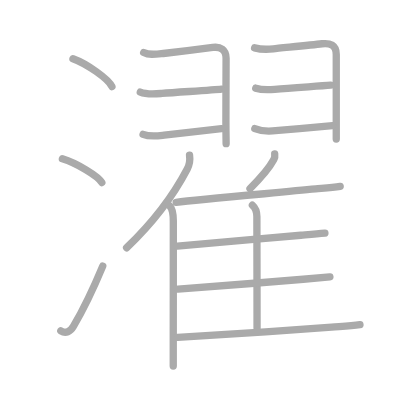
t = 0.00 s
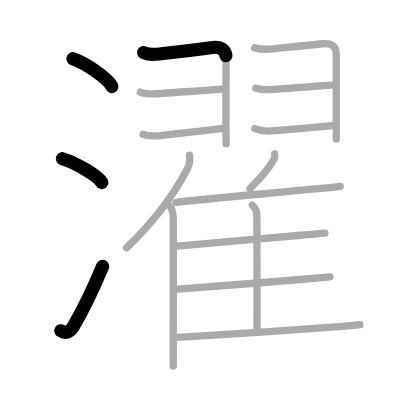
t = 3.50 s
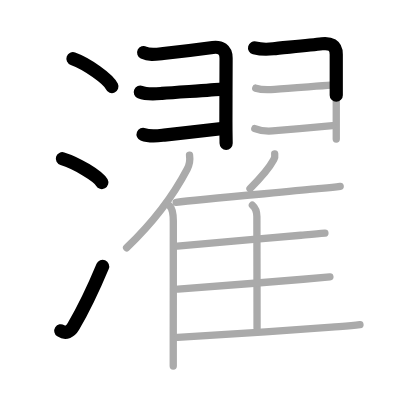
t = 6.75 s
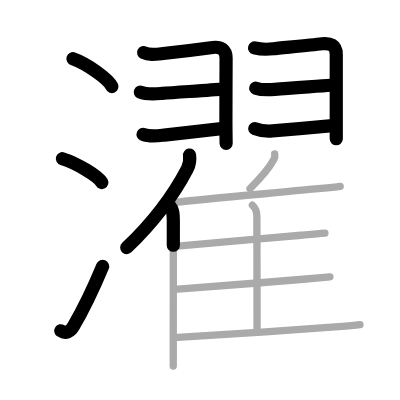
t = 10.25 s
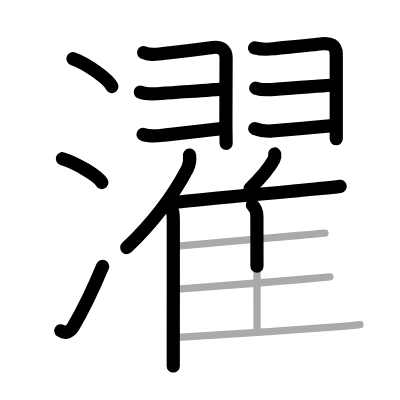
t = 13.50 s
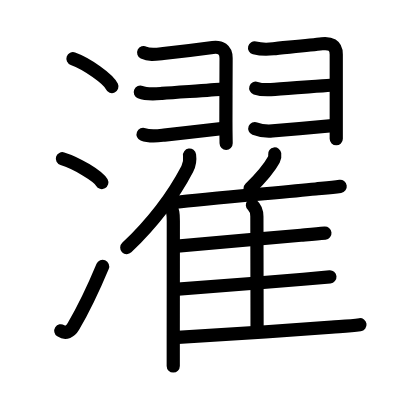
t = 17.00 s

The animated SVG that drew these frames (rendered in a browser with its animation timeline set to each time). Animation: 17 SMIL elements (animate=17); one cycle of 17.00 s.

<?xml version="1.0" standalone="no"?>
<!DOCTYPE svg PUBLIC "-//W3C//DTD SVG 1.1//EN"   "http://www.w3.org/Graphics/SVG/1.1/DTD/svg11.dtd">
<svg width="400px" height="400px"  version="1.1" xmlns="http://www.w3.org/2000/svg">
  <defs>
    <marker id="Triangle" viewBox="0 0 10 10" refX="0" refY="5" markerUnits="strokeWidth" markerWidth="3" style="stroke-opacity:0%;fill:#aaaaaa;" markerHeight="2" orient="auto">
      <path d="M 0 0 L 10 5 L 0 10 z" />
    </marker>
    
    <marker id="Arrow" viewBox="0 0 10 10" refX="5" refY="5" markerUnits="strokeWidth" markerWidth="1.8" style="stroke-opacity:0%;fill:#770000;" markerHeight="2" orient="auto">
      <path d="M 0 4 L 6 4 L 4 1 L 10 5 L 4 9 L 6 6 L 0 6 z" />
        <circle cx="5" cy="5" r="5" />
      </marker>
    
    <marker id="TriangleRed" viewBox="0 0 10 10" refX="0" refY="5" markerUnits="strokeWidth" markerWidth="3" style="stroke-opacity:0%;fill:#CC0000;" markerHeight="2" orient="auto">
      <path d="M 0 0 L 10 5 L 0 10 z" />
    </marker>
    
    <marker id="ArrowRed" viewBox="0 0 10 10" refX="5" refY="5" markerUnits="strokeWidth" markerWidth="1.8" style="stroke-opacity:0%;fill:#CC0000;" markerHeight="2" orient="auto">
      <path d="M 0 4 L 6 4 L 4 1 L 10 5 L 4 9 L 6 6 L 0 6 z" />
        <circle cx="5" cy="5" r="5" />
      </marker>
    
  </defs>
  
  <path style="fill:#ffffff; fill-opacity:100%; fill-rule:evenodd; stroke-width:0;" d="M 0 0 L 400px 0 L 400px 400px L 0 400px L 0 0" />

  <g transform="scale(3.6697247706422 3.6697247706422)">
<path style="fill:none; fill-opacity:0%; fill-rule:evenodd; stroke:#aaaaaa; stroke-opacity:100%; stroke-width: 1.5pt; stroke-linejoin:round; stroke-linecap:round;" d="M19.88 16c3.75 1.34 9.69 5.51 10.62 7.59"></path>
<path style="fill:none; fill-opacity:0%; fill-rule:evenodd; stroke:#aaaaaa; stroke-opacity:100%; stroke-width: 1.5pt; stroke-linejoin:round; stroke-linecap:round;" d="M17 43.25c3.79 1.15 9.8 4.72 10.75 6.5"></path>
<path style="fill:none; fill-opacity:0%; fill-rule:evenodd; stroke:#aaaaaa; stroke-opacity:100%; stroke-width: 1.5pt; stroke-linejoin:round; stroke-linecap:round;" d="M16.57 90.14c1.36 0.87 2.6 0.23 3.43-1.18c2.75-4.7 5.5-10.45 8-16.45"></path>
<path style="fill:none; fill-opacity:0%; fill-rule:evenodd; stroke:#aaaaaa; stroke-opacity:100%; stroke-width: 1.5pt; stroke-linejoin:round; stroke-linecap:round;" d="M39.15 14.32c1.54 0.77 3.05 0.52 5.35 0.26c2-0.22 10.32-1.22 13.48-1.65c2.08-0.28 3.63 0.55 3.63 2.92c0 1.07-0.05 12.15-0.05 17.39c0 2.9 0.06 5.2 0.06 5.91"></path>
<path style="fill:none; fill-opacity:0%; fill-rule:evenodd; stroke:#aaaaaa; stroke-opacity:100%; stroke-width: 1.5pt; stroke-linejoin:round; stroke-linecap:round;" d="M38.23 25.1c1.81 0.73 4.03 0.5 5.9 0.35c4.83-0.37 14.21-0.93 16.21-1.16"></path>
<path style="fill:none; fill-opacity:0%; fill-rule:evenodd; stroke:#aaaaaa; stroke-opacity:100%; stroke-width: 1.5pt; stroke-linejoin:round; stroke-linecap:round;" d="M38.99 36.61c1.9 0.76 3.84 0.44 5.76 0.21c4.58-0.54 13.76-1.56 15.6-1.77"></path>
<path style="fill:none; fill-opacity:0%; fill-rule:evenodd; stroke:#aaaaaa; stroke-opacity:100%; stroke-width: 1.5pt; stroke-linejoin:round; stroke-linecap:round;" d="M69.37 13.04c1.75 0.46 2.8 0.52 5.1 0.26c1.95-0.22 10-0.99 13.29-1.38c2.15-0.25 3.87 0.33 3.87 2.9c0 0.77 0 11.37 0 17.93c0 2.84 0 4.93 0 5.12"></path>
<path style="fill:none; fill-opacity:0%; fill-rule:evenodd; stroke:#aaaaaa; stroke-opacity:100%; stroke-width: 1.5pt; stroke-linejoin:round; stroke-linecap:round;" d="M69.69 24.02c1.43 0.48 3.43 0.48 5.18 0.32c4.55-0.41 12-0.84 15.22-1.12"></path>
<path style="fill:none; fill-opacity:0%; fill-rule:evenodd; stroke:#aaaaaa; stroke-opacity:100%; stroke-width: 1.5pt; stroke-linejoin:round; stroke-linecap:round;" d="M69.44 35.03c1.61 0.64 3.14 0.78 4.81 0.65c4.34-0.34 14.3-1.23 16.37-1.46"></path>
<path style="fill:none; fill-opacity:0%; fill-rule:evenodd; stroke:#aaaaaa; stroke-opacity:100%; stroke-width: 1.5pt; stroke-linejoin:round; stroke-linecap:round;" d="M51.65 42.27c0.18 1.27-0.05 2.68-0.62 3.77c-3.62 6.93-8.41 13.72-16.53 21.47"></path>
<path style="fill:none; fill-opacity:0%; fill-rule:evenodd; stroke:#aaaaaa; stroke-opacity:100%; stroke-width: 1.5pt; stroke-linejoin:round; stroke-linecap:round;" d="M46.23 56.11c0.96 0.96 1 2.49 1 4.14c0 8.19-0.01 21.7-0.02 30.99c0 3.84 0 6.91 0 8.51"></path>
<path style="fill:none; fill-opacity:0%; fill-rule:evenodd; stroke:#aaaaaa; stroke-opacity:100%; stroke-width: 1.5pt; stroke-linejoin:round; stroke-linecap:round;" d="M74.86 41.96c0.07 0.48-0.02 1.12-0.24 1.53c-1.42 2.64-3.23 4.68-6.49 7.89"></path>
<path style="fill:none; fill-opacity:0%; fill-rule:evenodd; stroke:#aaaaaa; stroke-opacity:100%; stroke-width: 1.5pt; stroke-linejoin:round; stroke-linecap:round;" d="M48 55.12c6.31-0.74 27.02-2.57 38.01-3.63c2.23-0.21 4.48-0.37 6.69-0.7"></path>
<path style="fill:none; fill-opacity:0%; fill-rule:evenodd; stroke:#aaaaaa; stroke-opacity:100%; stroke-width: 1.5pt; stroke-linejoin:round; stroke-linecap:round;" d="M68.78 55.9c0.97 0.85 1.22 1.97 1.22 3.11c0 5.85 0.05 21.11 0.05 30.47"></path>
<path style="fill:none; fill-opacity:0%; fill-rule:evenodd; stroke:#aaaaaa; stroke-opacity:100%; stroke-width: 1.5pt; stroke-linejoin:round; stroke-linecap:round;" d="M48.34 67.05c5.88-0.47 23.82-2.12 33.65-2.94c2.18-0.18 4.37-0.35 6.55-0.57"></path>
<path style="fill:none; fill-opacity:0%; fill-rule:evenodd; stroke:#aaaaaa; stroke-opacity:100%; stroke-width: 1.5pt; stroke-linejoin:round; stroke-linecap:round;" d="M48.51 78.8c5.96-0.44 23.8-1.82 34.12-2.71c2.42-0.21 4.84-0.43 7.27-0.66"></path>
<path style="fill:none; fill-opacity:0%; fill-rule:evenodd; stroke:#aaaaaa; stroke-opacity:100%; stroke-width: 1.5pt; stroke-linejoin:round; stroke-linecap:round;" d="M48.42 91.94c7.38-0.4 29.69-1.86 41.96-2.8c2.56-0.2 5.15-0.33 7.71-0.66"></path>

<path style="fill:none; fill-opacity:0%; fill-rule:evenodd; stroke:#000000; stroke-opacity:100%; stroke-width: 2.7pt; stroke-linejoin:round; stroke-linecap:round;" d="M19.88 16c3.75 1.34 9.69 5.51 10.62 7.59" pathLength="100" stroke-dashoffset="100" stroke-dasharray="100 105"><animate id="dashAnim1" attributeName="stroke-dashoffset" from="100" to="0" dur="1s" calcMode="linear" fill="freeze"/></path>
<path style="fill:none; fill-opacity:0%; fill-rule:evenodd; stroke:#000000; stroke-opacity:100%; stroke-width: 2.7pt; stroke-linejoin:round; stroke-linecap:round;" d="M17 43.25c3.79 1.15 9.8 4.72 10.75 6.5" pathLength="100" stroke-dashoffset="100" stroke-dasharray="100 105"><animate id="dashAnim2" attributeName="stroke-dashoffset" from="100" to="0" dur="1s" calcMode="linear" begin="dashAnim1.end" fill="freeze"/></path>
<path style="fill:none; fill-opacity:0%; fill-rule:evenodd; stroke:#000000; stroke-opacity:100%; stroke-width: 2.7pt; stroke-linejoin:round; stroke-linecap:round;" d="M16.57 90.14c1.36 0.87 2.6 0.23 3.43-1.18c2.75-4.7 5.5-10.45 8-16.45" pathLength="100" stroke-dashoffset="100" stroke-dasharray="100 105"><animate id="dashAnim3" attributeName="stroke-dashoffset" from="100" to="0" dur="1s" calcMode="linear" begin="dashAnim2.end" fill="freeze"/></path>
<path style="fill:none; fill-opacity:0%; fill-rule:evenodd; stroke:#000000; stroke-opacity:100%; stroke-width: 2.7pt; stroke-linejoin:round; stroke-linecap:round;" d="M39.15 14.32c1.54 0.77 3.05 0.52 5.35 0.26c2-0.22 10.32-1.22 13.48-1.65c2.08-0.28 3.63 0.55 3.63 2.92c0 1.07-0.05 12.15-0.05 17.39c0 2.9 0.06 5.2 0.06 5.91" pathLength="100" stroke-dashoffset="100" stroke-dasharray="100 105"><animate id="dashAnim4" attributeName="stroke-dashoffset" from="100" to="0" dur="1s" calcMode="linear" begin="dashAnim3.end" fill="freeze"/></path>
<path style="fill:none; fill-opacity:0%; fill-rule:evenodd; stroke:#000000; stroke-opacity:100%; stroke-width: 2.7pt; stroke-linejoin:round; stroke-linecap:round;" d="M38.23 25.1c1.81 0.73 4.03 0.5 5.9 0.35c4.83-0.37 14.21-0.93 16.21-1.16" pathLength="100" stroke-dashoffset="100" stroke-dasharray="100 105"><animate id="dashAnim5" attributeName="stroke-dashoffset" from="100" to="0" dur="1s" calcMode="linear" begin="dashAnim4.end" fill="freeze"/></path>
<path style="fill:none; fill-opacity:0%; fill-rule:evenodd; stroke:#000000; stroke-opacity:100%; stroke-width: 2.7pt; stroke-linejoin:round; stroke-linecap:round;" d="M38.99 36.61c1.9 0.76 3.84 0.44 5.76 0.21c4.58-0.54 13.76-1.56 15.6-1.77" pathLength="100" stroke-dashoffset="100" stroke-dasharray="100 105"><animate id="dashAnim6" attributeName="stroke-dashoffset" from="100" to="0" dur="1s" calcMode="linear" begin="dashAnim5.end" fill="freeze"/></path>
<path style="fill:none; fill-opacity:0%; fill-rule:evenodd; stroke:#000000; stroke-opacity:100%; stroke-width: 2.7pt; stroke-linejoin:round; stroke-linecap:round;" d="M69.37 13.04c1.75 0.46 2.8 0.52 5.1 0.26c1.95-0.22 10-0.99 13.29-1.38c2.15-0.25 3.87 0.33 3.87 2.9c0 0.77 0 11.37 0 17.93c0 2.84 0 4.93 0 5.12" pathLength="100" stroke-dashoffset="100" stroke-dasharray="100 105"><animate id="dashAnim7" attributeName="stroke-dashoffset" from="100" to="0" dur="1s" calcMode="linear" begin="dashAnim6.end" fill="freeze"/></path>
<path style="fill:none; fill-opacity:0%; fill-rule:evenodd; stroke:#000000; stroke-opacity:100%; stroke-width: 2.7pt; stroke-linejoin:round; stroke-linecap:round;" d="M69.69 24.02c1.43 0.48 3.43 0.48 5.18 0.32c4.55-0.41 12-0.84 15.22-1.12" pathLength="100" stroke-dashoffset="100" stroke-dasharray="100 105"><animate id="dashAnim8" attributeName="stroke-dashoffset" from="100" to="0" dur="1s" calcMode="linear" begin="dashAnim7.end" fill="freeze"/></path>
<path style="fill:none; fill-opacity:0%; fill-rule:evenodd; stroke:#000000; stroke-opacity:100%; stroke-width: 2.7pt; stroke-linejoin:round; stroke-linecap:round;" d="M69.44 35.03c1.61 0.64 3.14 0.78 4.81 0.65c4.34-0.34 14.3-1.23 16.37-1.46" pathLength="100" stroke-dashoffset="100" stroke-dasharray="100 105"><animate id="dashAnim9" attributeName="stroke-dashoffset" from="100" to="0" dur="1s" calcMode="linear" begin="dashAnim8.end" fill="freeze"/></path>
<path style="fill:none; fill-opacity:0%; fill-rule:evenodd; stroke:#000000; stroke-opacity:100%; stroke-width: 2.7pt; stroke-linejoin:round; stroke-linecap:round;" d="M51.65 42.27c0.18 1.27-0.05 2.68-0.62 3.77c-3.62 6.93-8.41 13.72-16.53 21.47" pathLength="100" stroke-dashoffset="100" stroke-dasharray="100 105"><animate id="dashAnim10" attributeName="stroke-dashoffset" from="100" to="0" dur="1s" calcMode="linear" begin="dashAnim9.end" fill="freeze"/></path>
<path style="fill:none; fill-opacity:0%; fill-rule:evenodd; stroke:#000000; stroke-opacity:100%; stroke-width: 2.7pt; stroke-linejoin:round; stroke-linecap:round;" d="M46.23 56.11c0.96 0.96 1 2.49 1 4.14c0 8.19-0.01 21.7-0.02 30.99c0 3.84 0 6.91 0 8.51" pathLength="100" stroke-dashoffset="100" stroke-dasharray="100 105"><animate id="dashAnim11" attributeName="stroke-dashoffset" from="100" to="0" dur="1s" calcMode="linear" begin="dashAnim10.end" fill="freeze"/></path>
<path style="fill:none; fill-opacity:0%; fill-rule:evenodd; stroke:#000000; stroke-opacity:100%; stroke-width: 2.7pt; stroke-linejoin:round; stroke-linecap:round;" d="M74.86 41.96c0.07 0.48-0.02 1.12-0.24 1.53c-1.42 2.64-3.23 4.68-6.49 7.89" pathLength="100" stroke-dashoffset="100" stroke-dasharray="100 105"><animate id="dashAnim12" attributeName="stroke-dashoffset" from="100" to="0" dur="1s" calcMode="linear" begin="dashAnim11.end" fill="freeze"/></path>
<path style="fill:none; fill-opacity:0%; fill-rule:evenodd; stroke:#000000; stroke-opacity:100%; stroke-width: 2.7pt; stroke-linejoin:round; stroke-linecap:round;" d="M48 55.12c6.31-0.74 27.02-2.57 38.01-3.63c2.23-0.21 4.48-0.37 6.69-0.7" pathLength="100" stroke-dashoffset="100" stroke-dasharray="100 105"><animate id="dashAnim13" attributeName="stroke-dashoffset" from="100" to="0" dur="1s" calcMode="linear" begin="dashAnim12.end" fill="freeze"/></path>
<path style="fill:none; fill-opacity:0%; fill-rule:evenodd; stroke:#000000; stroke-opacity:100%; stroke-width: 2.7pt; stroke-linejoin:round; stroke-linecap:round;" d="M68.78 55.9c0.97 0.85 1.22 1.97 1.22 3.11c0 5.85 0.05 21.11 0.05 30.47" pathLength="100" stroke-dashoffset="100" stroke-dasharray="100 105"><animate id="dashAnim14" attributeName="stroke-dashoffset" from="100" to="0" dur="1s" calcMode="linear" begin="dashAnim13.end" fill="freeze"/></path>
<path style="fill:none; fill-opacity:0%; fill-rule:evenodd; stroke:#000000; stroke-opacity:100%; stroke-width: 2.7pt; stroke-linejoin:round; stroke-linecap:round;" d="M48.34 67.05c5.88-0.47 23.82-2.12 33.65-2.94c2.18-0.18 4.37-0.35 6.55-0.57" pathLength="100" stroke-dashoffset="100" stroke-dasharray="100 105"><animate id="dashAnim15" attributeName="stroke-dashoffset" from="100" to="0" dur="1s" calcMode="linear" begin="dashAnim14.end" fill="freeze"/></path>
<path style="fill:none; fill-opacity:0%; fill-rule:evenodd; stroke:#000000; stroke-opacity:100%; stroke-width: 2.7pt; stroke-linejoin:round; stroke-linecap:round;" d="M48.51 78.8c5.96-0.44 23.8-1.82 34.12-2.71c2.42-0.21 4.84-0.43 7.27-0.66" pathLength="100" stroke-dashoffset="100" stroke-dasharray="100 105"><animate id="dashAnim16" attributeName="stroke-dashoffset" from="100" to="0" dur="1s" calcMode="linear" begin="dashAnim15.end" fill="freeze"/></path>
<path style="fill:none; fill-opacity:0%; fill-rule:evenodd; stroke:#000000; stroke-opacity:100%; stroke-width: 2.7pt; stroke-linejoin:round; stroke-linecap:round;" d="M48.42 91.94c7.38-0.4 29.69-1.86 41.96-2.8c2.56-0.2 5.15-0.33 7.71-0.66" pathLength="100" stroke-dashoffset="100" stroke-dasharray="100 105"><animate id="dashAnim17" attributeName="stroke-dashoffset" from="100" to="0" dur="1s" calcMode="linear" begin="dashAnim16.end" fill="freeze"/></path>

</g>

</svg>  
          
